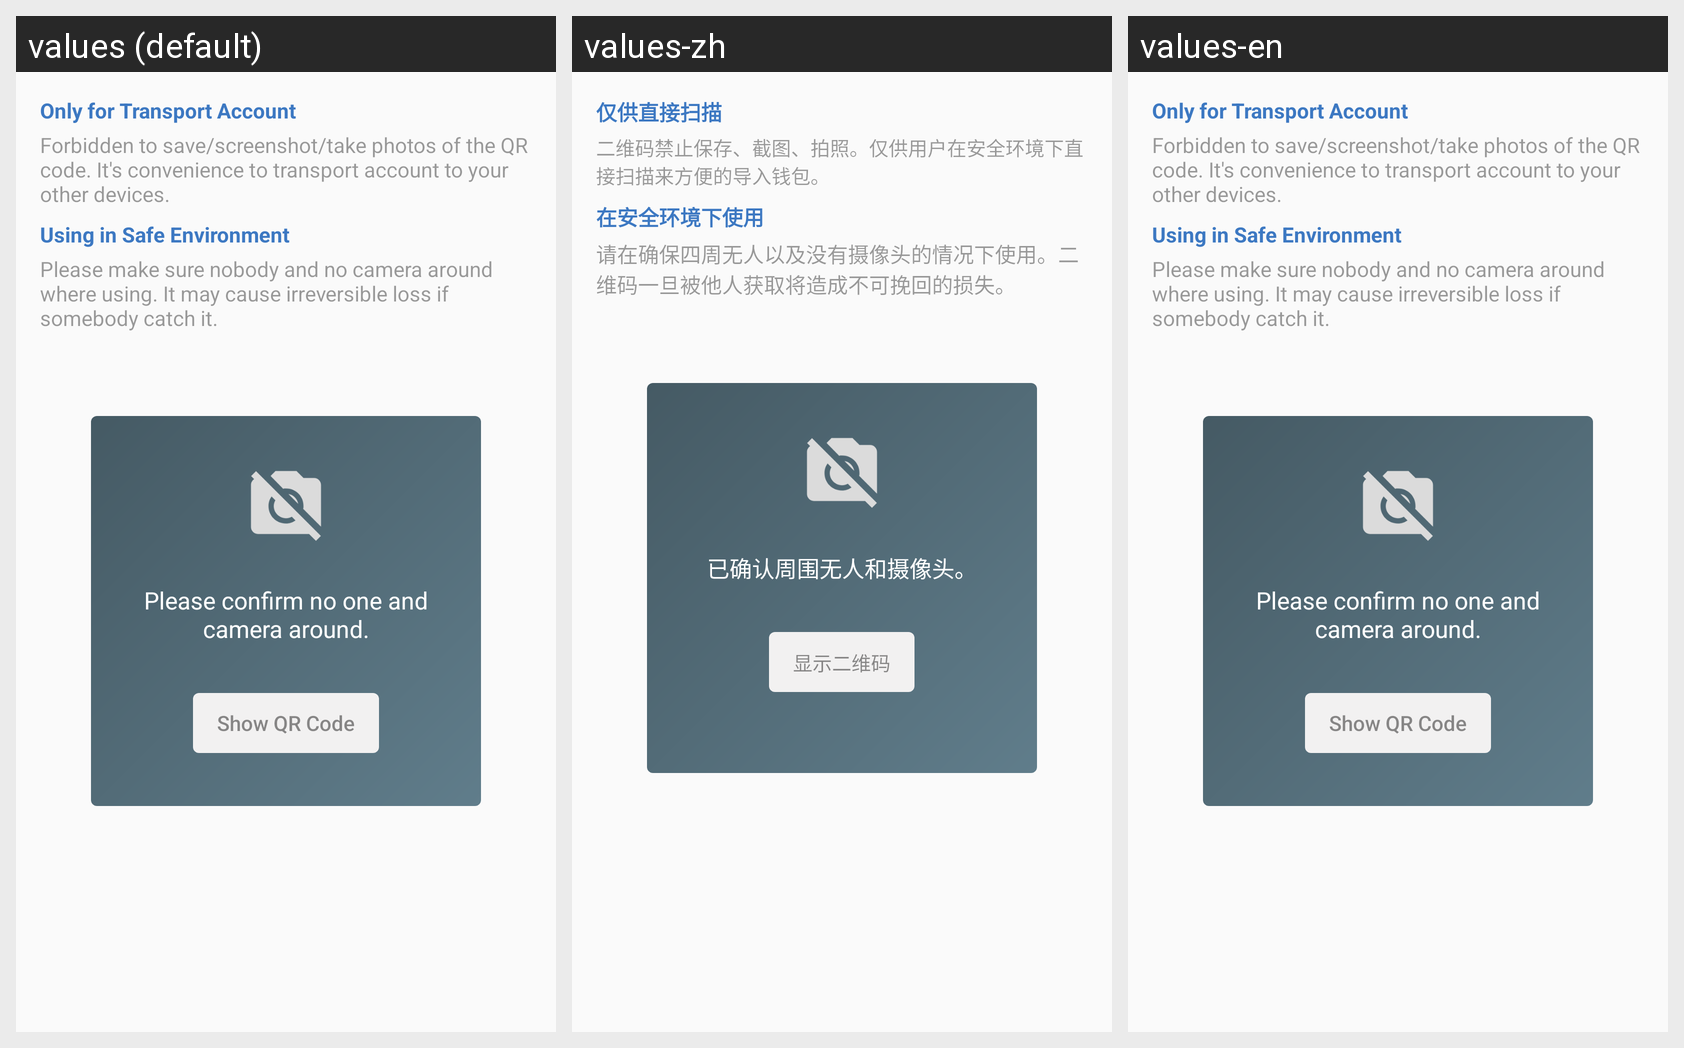

Translations of the strings shown on this Android screen, per locale in the grid:
Android screen res/layout/fragment_show_keystore_qr_code.xml rendered under 3 locales, left to right: values (default), values-zh, values-en. Device: Nexus 5 (rendered at 1080×1920; each locale shown at half size, 540×960, under a caption strip naming it); theme AppTheme.
Strings drawn on this screen, with the default value and each locale's value (text and hints the layout hard-codes, and strings that could not be matched under every locale, appear in the picture but are not listed):

keystore_qrcode_title_1
  values: Only for Transport Account
  values-zh: 仅供直接扫描
  values-en: Only for Transport Account

keystore_qrcode_tip_1
  values: Forbidden to save/screenshot/take photos of the QR code. It's convenience to transport account to your other devices.
  values-zh: 二维码禁止保存、截图、拍照。仅供用户在安全环境下直接扫描来方便的导入钱包。
  values-en: Forbidden to save/screenshot/take photos of the QR code. It's convenience to transport account to your other devices.

keystore_qrcode_title_2
  values: Using in Safe Environment
  values-zh: 在安全环境下使用
  values-en: Using in Safe Environment

keystore_qrcode_tip_2
  values: Please make sure nobody and no camera around where using. It may cause irreversible loss if somebody catch it.
  values-zh: 请在确保四周无人以及没有摄像头的情况下使用。二维码一旦被他人获取将造成不可挽回的损失。
  values-en: Please make sure nobody and no camera around where using. It may cause irreversible loss if somebody catch it.

confirm_qr_code_show
  values: Please confirm no one and camera around.
  values-zh: 已确认周围无人和摄像头。
  values-en: Please confirm no one and camera around.

btn_show_qr_code
  values: Show QR Code
  values-zh: 显示二维码
  values-en: Show QR Code
